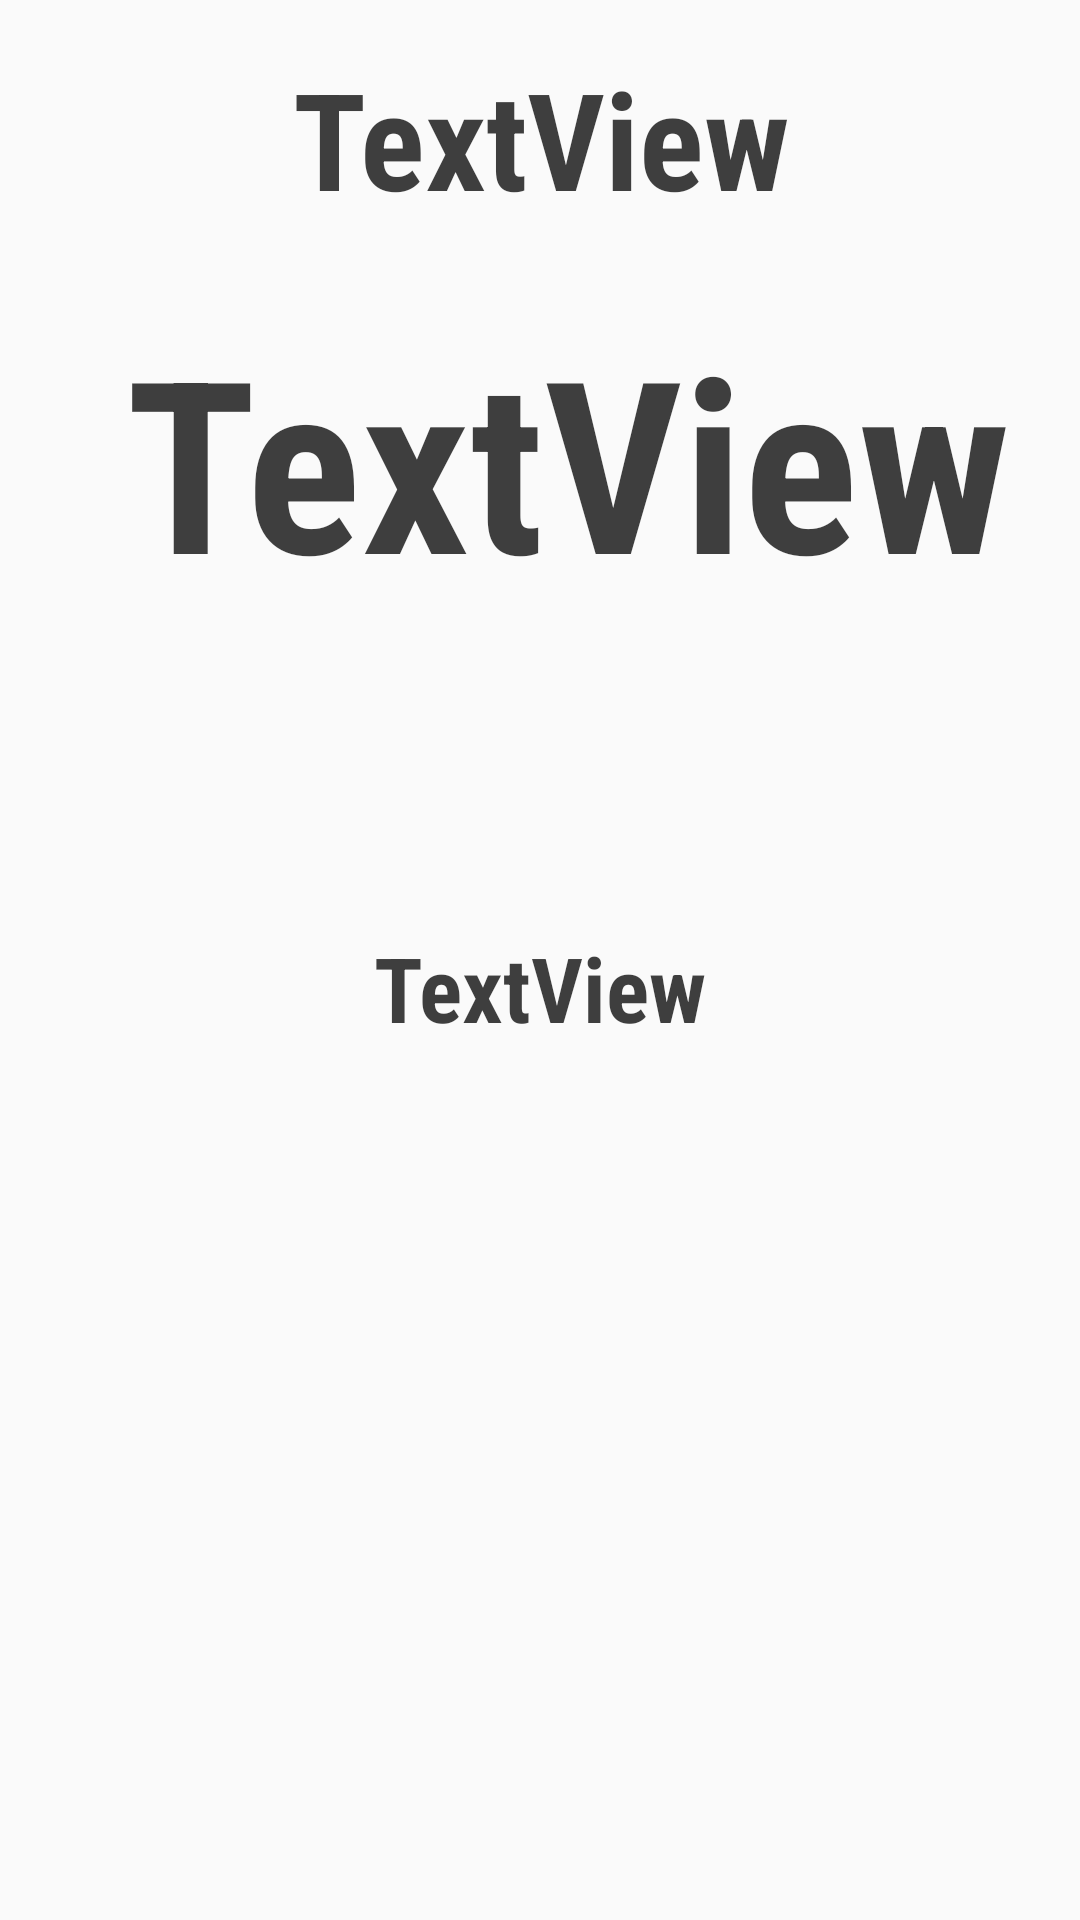

Produce the Android XML layout that renders to this screen, including the resource entries it uses.
<!-- AndroidManifest.xml: application theme AppTheme -->
<!-- res/layout/activity_welcome.xml -->
<?xml version="1.0" encoding="utf-8"?>
<android.support.constraint.ConstraintLayout xmlns:android="http://schemas.android.com/apk/res/android"
    xmlns:app="http://schemas.android.com/apk/res-auto"
    xmlns:tools="http://schemas.android.com/tools"
    android:layout_width="match_parent"
    android:layout_height="match_parent"
    android:alpha="0.75"
    android:background="@drawable/background_red"
    tools:context="mobileapptaylors.example.vegnish.MAD_assignment1.mobileapptaylors.example.vegnish.MAD_assignment1.Welcome"
    tools:layout_editor_absoluteY="81dp">

    <android.support.v7.widget.RecyclerView
        android:id="@+id/next_slot"
        android:layout_width="0dp"
        android:layout_height="0dp"
        android:layout_marginBottom="35dp"
        android:layout_marginEnd="8dp"
        android:layout_marginStart="8dp"
        android:alpha="1.0"
        app:layout_constraintBottom_toBottomOf="parent"
        app:layout_constraintEnd_toEndOf="parent"
        app:layout_constraintStart_toStartOf="parent"
        app:layout_constraintTop_toBottomOf="@+id/slots_total" />

    <TextView
        android:id="@+id/welcome_greeting"
        android:layout_width="375dp"
        android:layout_height="77dp"
        android:layout_marginBottom="7dp"
        android:layout_marginEnd="50dp"
        android:layout_marginStart="50dp"
        android:layout_marginTop="16dp"
        android:fontFamily="sans-serif-condensed"
        android:text="TextView"
        android:textAlignment="center"
        android:textColor="@android:color/black"
        android:textSize="45sp"
        android:textStyle="bold"
        app:layout_constraintBottom_toTopOf="@+id/current_time"
        app:layout_constraintEnd_toEndOf="parent"
        app:layout_constraintStart_toStartOf="parent"
        app:layout_constraintTop_toTopOf="parent" />

    <TextView
        android:id="@+id/current_time"
        android:layout_width="wrap_content"
        android:layout_height="0dp"
        android:layout_marginBottom="11dp"
        android:layout_marginStart="12dp"
        android:fontFamily="sans-serif-condensed"
        android:text="TextView"
        android:textAlignment="textStart"
        android:textColor="@android:color/black"
        android:textSize="80sp"
        android:textStyle="bold"
        app:layout_constraintBottom_toTopOf="@+id/slots_total"
        app:layout_constraintStart_toStartOf="@+id/slots_total"
        app:layout_constraintTop_toBottomOf="@+id/welcome_greeting" />

    <TextView
        android:id="@+id/slots_total"
        android:layout_width="0dp"
        android:layout_height="73dp"
        android:layout_marginBottom="25dp"
        android:layout_marginEnd="30dp"
        android:layout_marginStart="30dp"
        android:fontFamily="sans-serif-condensed"
        android:text="TextView"
        android:textAlignment="center"
        android:textColor="@android:color/black"
        android:textSize="30sp"
        android:textStyle="bold"
        app:layout_constraintBottom_toTopOf="@+id/next_slot"
        app:layout_constraintEnd_toEndOf="parent"
        app:layout_constraintStart_toStartOf="parent"
        app:layout_constraintTop_toBottomOf="@+id/current_time" />

</android.support.constraint.ConstraintLayout>
<!-- resources referenced by this layout -->
<resources>
  <style name="AppTheme" parent="Theme.AppCompat.Light.DarkActionBar">
          
          <item name="colorPrimary">@color/colorPrimary</item>
          <item name="colorPrimaryDark">@color/colorPrimaryDark</item>
          <item name="colorAccent">@color/colorAccent</item>
          
      </style>
  <color name="colorPrimary">#ff0000</color>
  <color name="colorPrimaryDark">#303F9F</color>
  <color name="colorAccent">#BDBDBD</color>
</resources>
